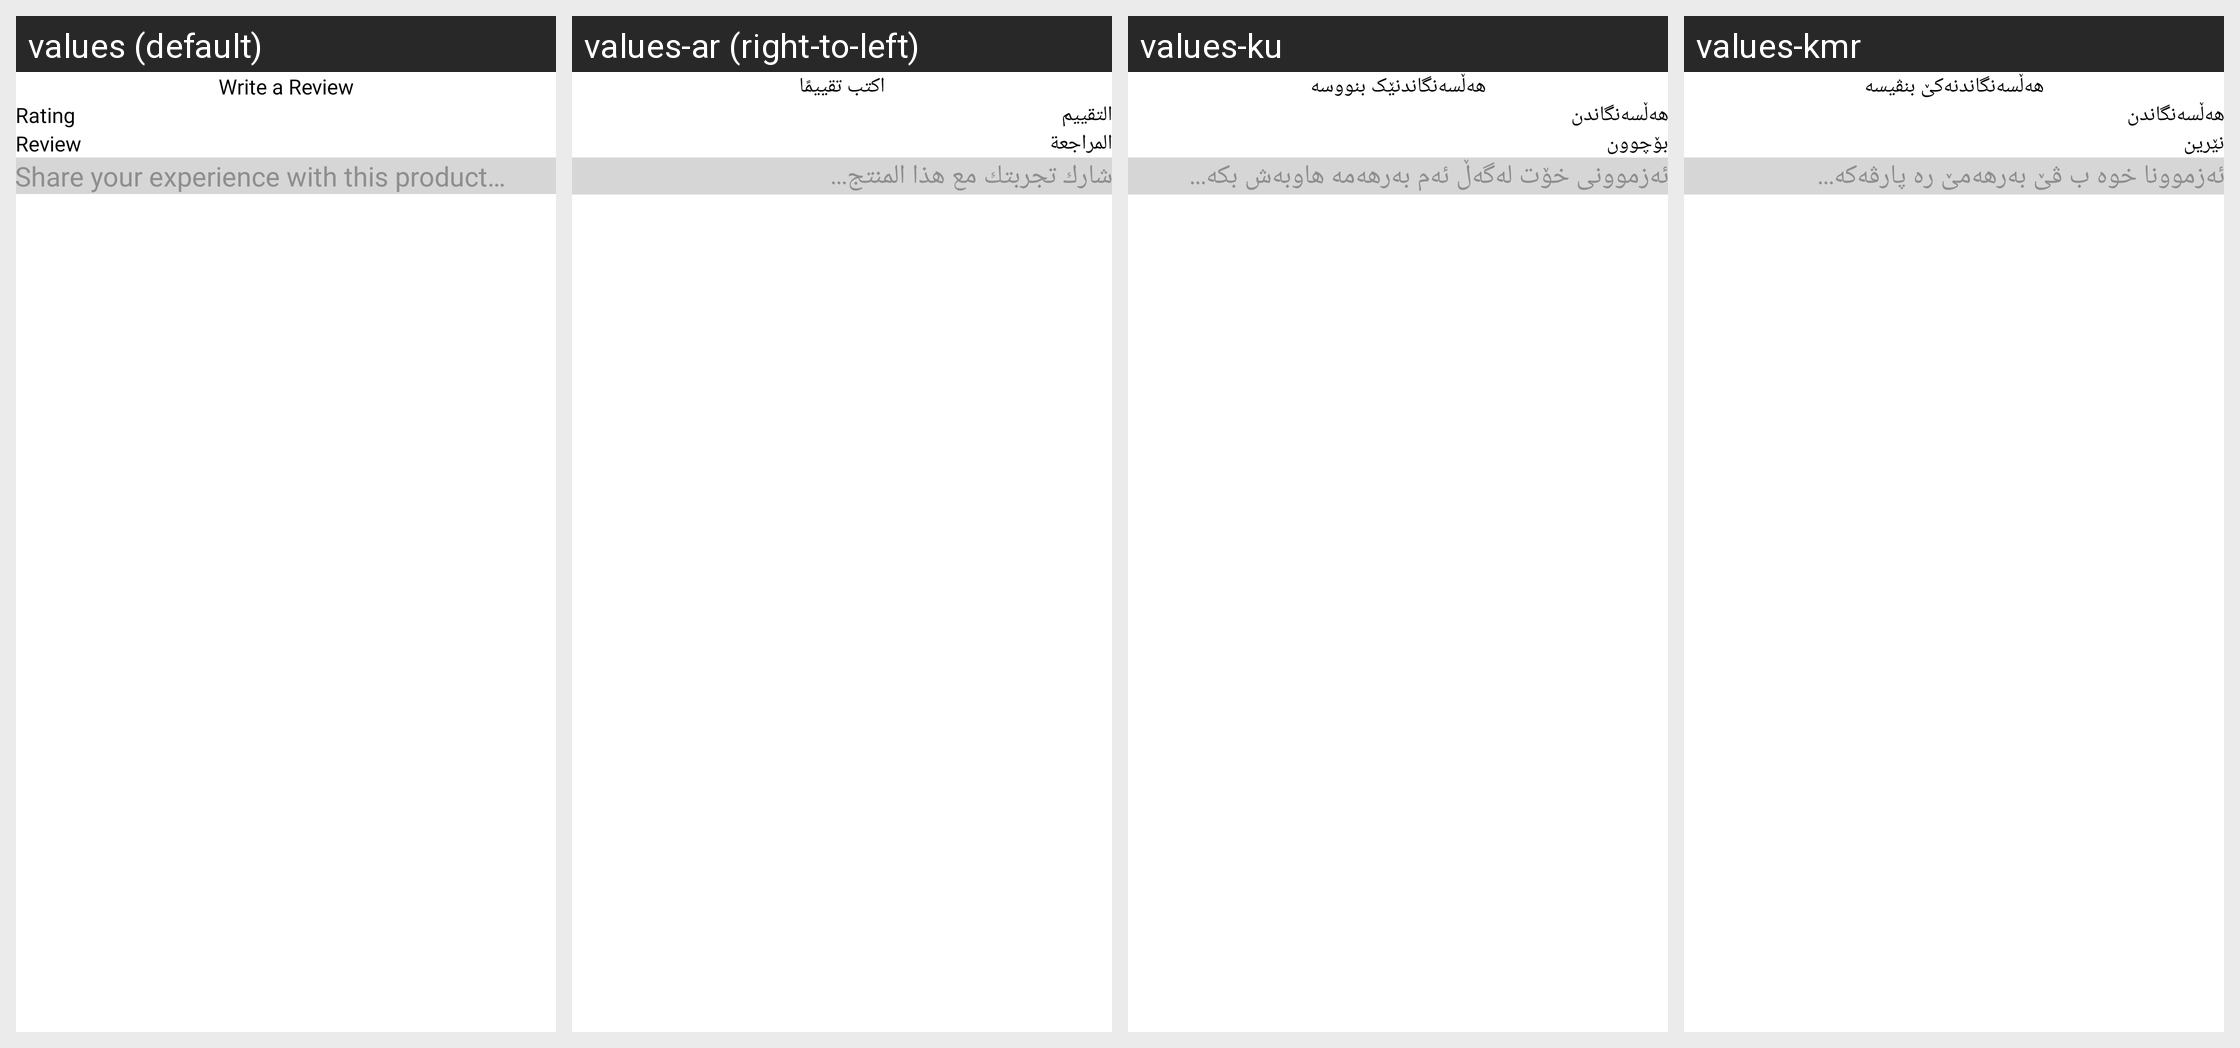

Translations of the strings shown on this Android screen, per locale in the grid:
Android screen res/layout/dialog_write_review.xml rendered under 4 locales, left to right: values (default), values-ar (right-to-left), values-ku, values-kmr. Device: Nexus 5 (rendered at 1080×1920; each locale shown at half size, 540×960, under a caption strip naming it); theme Theme.Luuk.
Other locales in the repository, not shown: values-tr.
Strings drawn on this screen, with the default value and each locale's value (text and hints the layout hard-codes, and strings that could not be matched under every locale, appear in the picture but are not listed):

write_a_review
  values: Write a Review
  values-ar: اكتب تقييمًا
  values-ku: هەڵسەنگاندنێک بنووسە
  values-kmr: هەڵسەنگاندنەکێ بنڤیسە

rating
  values: Rating
  values-ar: التقييم
  values-ku: هەڵسەنگاندن
  values-kmr: هەڵسەنگاندن

review
  values: Review
  values-ar: المراجعة
  values-ku: بۆچوون
  values-kmr: نێرین

review_hint
  values: Share your experience with this product…
  values-ar: شارك تجربتك مع هذا المنتج...
  values-ku: ئەزموونی خۆت لەگەڵ ئەم بەرهەمە هاوبەش بکە...
  values-kmr: ئەزموونا خوە ب ڤێ بەرهەمێ رە پارڤەکە...
